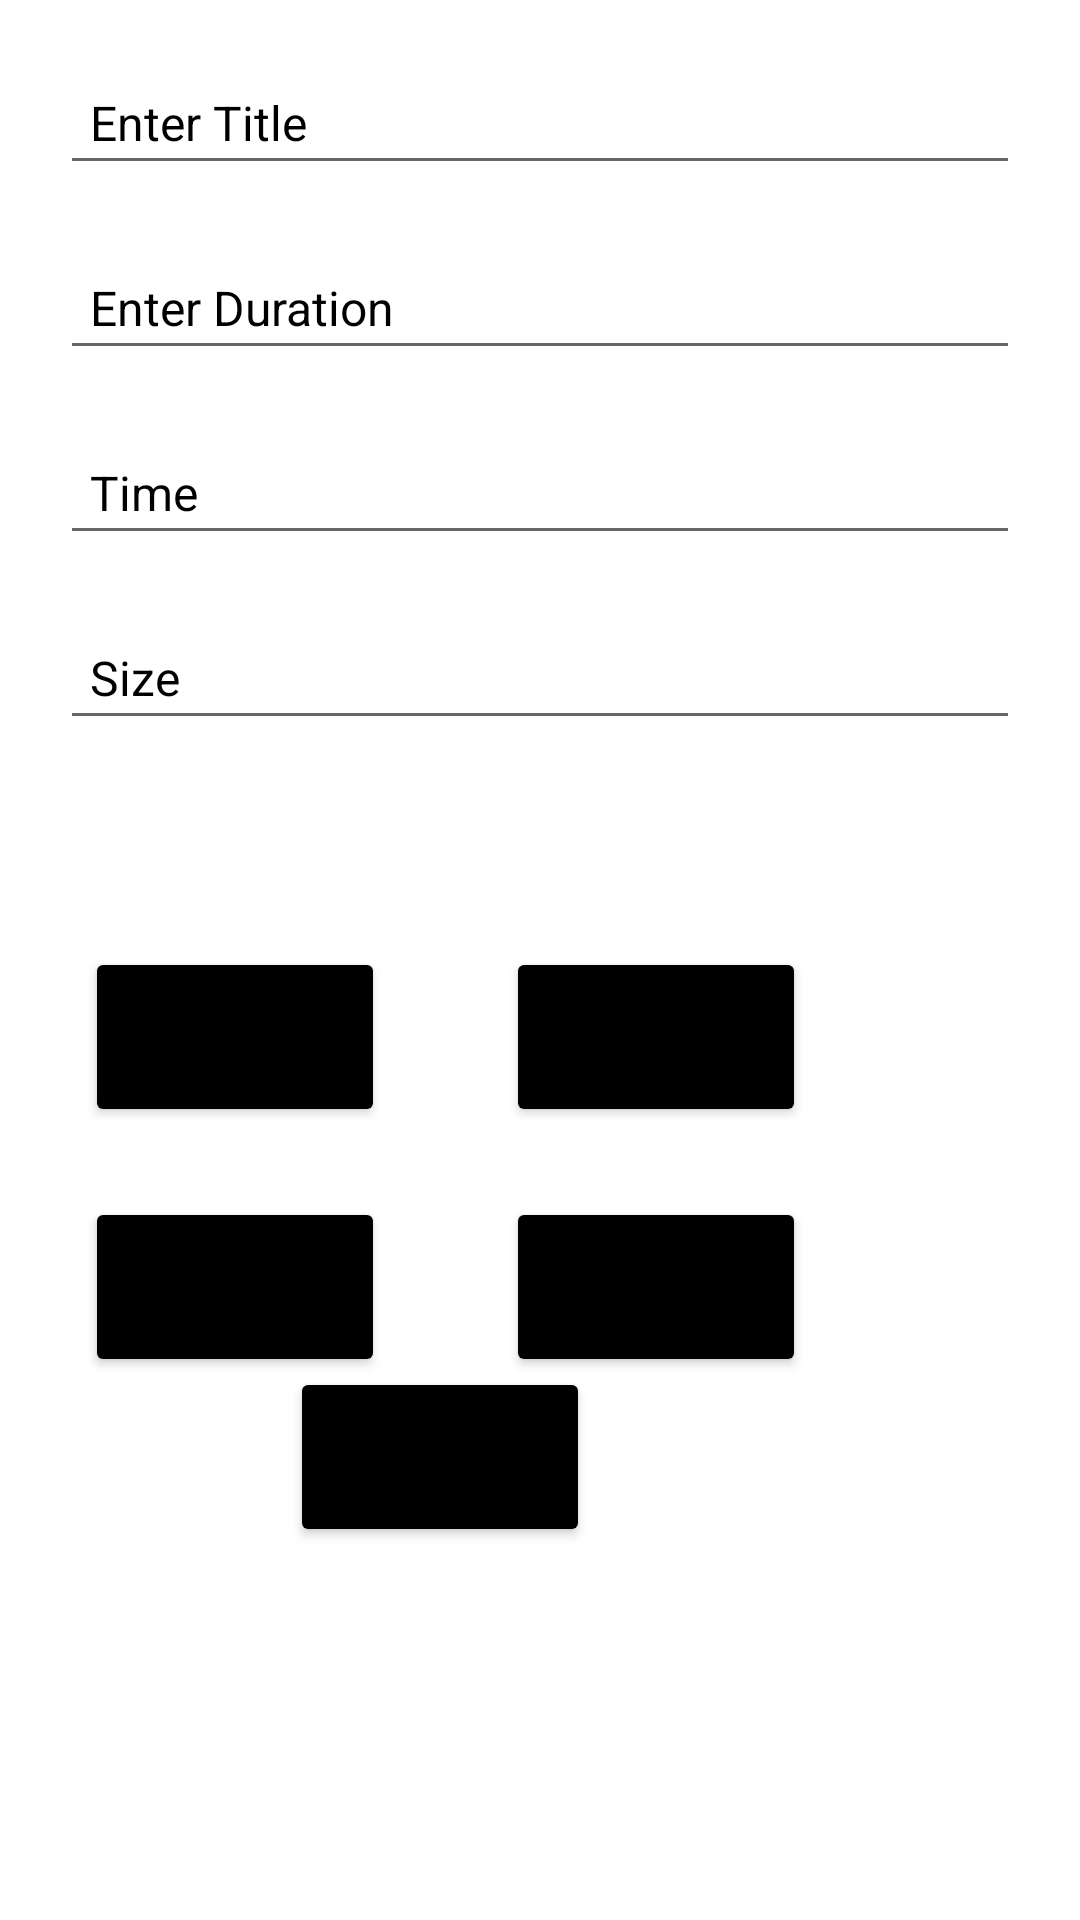

Write the Android layout XML for this screen, with the resource values it uses.
<!-- AndroidManifest.xml: application theme Theme.EssanceAdmin -->
<!-- res/layout/fragment_special.xml -->
<?xml version="1.0" encoding="utf-8"?>
<androidx.constraintlayout.widget.ConstraintLayout xmlns:android="http://schemas.android.com/apk/res/android"
    xmlns:tools="http://schemas.android.com/tools"
    android:layout_width="match_parent"
    android:layout_height="match_parent"
    xmlns:app="http://schemas.android.com/apk/res-auto"
    tools:context=".special">
    <EditText
        android:id="@+id/title"
        android:layout_width="match_parent"
        android:layout_height="wrap_content"
        android:layout_margin="20dp"
        android:hint="@string/title"
        android:padding="10dp"
        android:textColor="@color/black"
        android:textColorHint="@color/black"
        android:textSize="16sp"
        android:inputType="textPersonName"
        app:layout_constraintBottom_toBottomOf="parent"
        app:layout_constraintEnd_toEndOf="parent"
        app:layout_constraintHorizontal_bias="0.0"
        app:layout_constraintStart_toStartOf="parent"
        app:layout_constraintTop_toTopOf="parent"
        app:layout_constraintVertical_bias="0.0" />

    <EditText
        android:id="@+id/duration"
        android:layout_width="match_parent"
        android:layout_height="wrap_content"
        android:layout_margin="20dp"
        android:hint="@string/duration"
        android:inputType="text"
        android:padding="10dp"
        android:textColor="@color/black"
        android:textColorHint="@color/black"
        android:textSize="16sp"
        app:layout_constraintBottom_toBottomOf="parent"
        app:layout_constraintEnd_toEndOf="parent"
        app:layout_constraintHorizontal_bias="1.0"
        app:layout_constraintStart_toStartOf="parent"
        app:layout_constraintTop_toBottomOf="@+id/title"
        app:layout_constraintVertical_bias="0.0" />

    <EditText
        android:id="@+id/time"
        android:layout_width="match_parent"
        android:layout_height="wrap_content"
        android:layout_margin="20dp"
        android:hint="@string/time"
        android:inputType="text"
        android:padding="10dp"
        android:textColor="@color/black"
        android:textColorHint="@color/black"
        android:textSize="16sp"
        app:layout_constraintBottom_toBottomOf="parent"
        app:layout_constraintEnd_toEndOf="parent"
        app:layout_constraintHorizontal_bias="1.0"
        app:layout_constraintStart_toStartOf="parent"
        app:layout_constraintTop_toBottomOf="@+id/duration"
        app:layout_constraintVertical_bias="0.0" />

    <EditText
        android:id="@+id/size"
        android:layout_width="match_parent"
        android:layout_height="wrap_content"
        android:layout_margin="20dp"
        android:hint="@string/size"
        android:inputType="number"
        android:padding="10dp"
        android:textColor="@color/black"
        android:textColorHint="@color/black"
        android:textSize="16sp"
        app:layout_constraintBottom_toBottomOf="parent"
        app:layout_constraintEnd_toEndOf="parent"
        app:layout_constraintHorizontal_bias="1.0"
        app:layout_constraintStart_toStartOf="parent"
        app:layout_constraintTop_toBottomOf="@+id/time"
        app:layout_constraintVertical_bias="0.0" />

    <Button
        android:id="@+id/getData"
        android:layout_width="100dp"
        android:layout_height="60dp"
        android:backgroundTint="@color/black"
        android:text="@string/get"
        app:layout_constraintBottom_toBottomOf="parent"
        app:layout_constraintEnd_toEndOf="parent"
        app:layout_constraintHorizontal_bias="0.109"
        app:layout_constraintStart_toStartOf="parent"
        app:layout_constraintTop_toBottomOf="@+id/size"
        app:layout_constraintVertical_bias="0.207" />

    <Button
        android:id="@+id/create"
        android:backgroundTint="@color/black"
        android:layout_width="100dp"
        android:layout_height="60dp"
        android:text="@string/create"
        app:layout_constraintBottom_toBottomOf="parent"
        app:layout_constraintEnd_toEndOf="parent"
        app:layout_constraintHorizontal_bias="0.109"
        app:layout_constraintStart_toStartOf="parent"
        app:layout_constraintTop_toBottomOf="@+id/getData"
        app:layout_constraintVertical_bias="0.115" />

    <Button
        android:id="@+id/update"
        android:layout_width="100dp"
        android:layout_height="60dp"
        android:backgroundTint="@color/black"
        android:text="@string/update"
        app:layout_constraintBottom_toBottomOf="parent"
        app:layout_constraintEnd_toEndOf="parent"
        app:layout_constraintHorizontal_bias="0.649"
        app:layout_constraintStart_toStartOf="parent"
        app:layout_constraintTop_toBottomOf="@+id/uploadImg"
        app:layout_constraintVertical_bias="0.114" />

    <Button
        android:id="@+id/uploadImg"
        android:layout_width="100dp"
        android:layout_height="60dp"
        android:backgroundTint="@color/black"
        android:text="@string/upload"
        app:layout_constraintBottom_toBottomOf="parent"
        app:layout_constraintEnd_toEndOf="parent"
        app:layout_constraintHorizontal_bias="0.649"
        app:layout_constraintStart_toStartOf="parent"
        app:layout_constraintTop_toBottomOf="@+id/size"
        app:layout_constraintVertical_bias="0.207" />

    <Button
        android:id="@+id/Create_batch"
        android:layout_width="100dp"
        android:layout_height="60dp"
        android:backgroundTint="@color/black"
        android:text="@string/create_batch"
        app:layout_constraintBottom_toBottomOf="parent"
        app:layout_constraintEnd_toEndOf="parent"
        app:layout_constraintHorizontal_bias="0.372"
        app:layout_constraintStart_toStartOf="parent"
        app:layout_constraintTop_toBottomOf="@+id/size"
        app:layout_constraintVertical_bias="0.627" />
</androidx.constraintlayout.widget.ConstraintLayout>
<!-- resources referenced by this layout -->
<resources>
  <color name="black">#FF000000</color>
  <string name="create">Create</string>
  <string name="create_batch">Create Batch</string>
  <string name="duration">Enter Duration</string>
  <string name="get">Get</string>
  <string name="size">Size</string>
  <string name="time">Time</string>
  <string name="title">Enter Title</string>
  <string name="update">Delete</string>
  <string name="upload">Upload Img</string>
  <style name="Theme.EssanceAdmin" parent="Theme.MaterialComponents.DayNight.DarkActionBar">
          
          <item name="colorPrimary">@color/purple_500</item>
          <item name="colorPrimaryVariant">@color/purple_700</item>
          <item name="colorOnPrimary">@color/white</item>
          
          <item name="colorSecondary">@color/teal_200</item>
          <item name="colorSecondaryVariant">@color/teal_700</item>
          <item name="colorOnSecondary">@color/black</item>
          
          <item name="android:statusBarColor" tools:targetApi="l">?attr/colorPrimaryVariant</item>
          
      </style>
  <color name="purple_500">#FF6200EE</color>
  <color name="purple_700">#FF3700B3</color>
  <color name="white">#FFFFFFFF</color>
  <color name="teal_200">#FF03DAC5</color>
  <color name="teal_700">#FF018786</color>
</resources>
